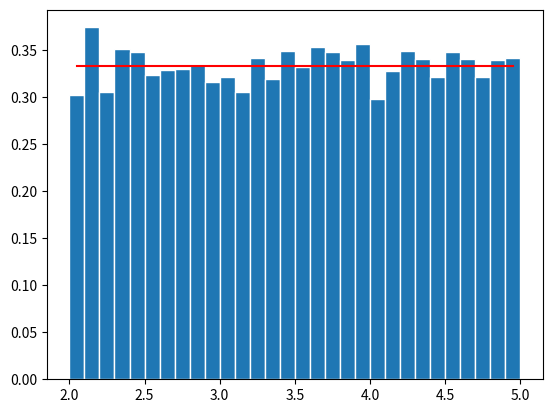

Write the Python code that produced this figure.
import numpy as np
import matplotlib.pyplot as plt



def UnifPDF(a,b,x):     
    f=(1/abs(b-a))*np.ones(np.size(x))     
    return f 


a=2.0  
b=5.0 
n=10000

x= np.random.uniform(a,b,n) 

#Create bins and histogram 
nbins=30 # Number of bins 
edgecolor='w'  # Color separating bars in the bargraph
bins=[float(x) for x in np.linspace(a, b,nbins+1)] 
h1, bin_edges = np.histogram(x,bins,density=True) # Define points on the horizontal axis 
be1=bin_edges[0:np.size(bin_edges)-1] 
be2=bin_edges[1:np.size(bin_edges)] 
b1=(be1+be2)/2 
barwidth=b1[1]-b1[0] # Width of bars in the bargraph 
plt.close('all')

# PLOT THE BAR GRAPH 
fig1=plt.figure(1) 
plt.bar(b1,h1, width=barwidth, edgecolor=edgecolor) 

#PLOT THE UNIFORM PDF 
f=UnifPDF(a,b,b1) 
plt.plot(b1,f,'r') 

#CALCULATE THE MEAN AND STANDARD DEVIATION 
mu_x=np.mean(x) 
sig_x=np.std(x) 


